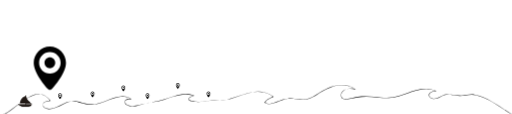
t = 0.00 s
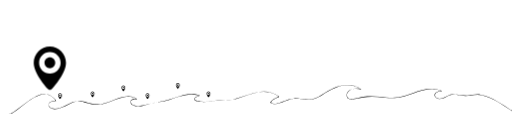
t = 2.00 s
t = 3.00 s: frame unchanged from t = 2.00 s, image omitted
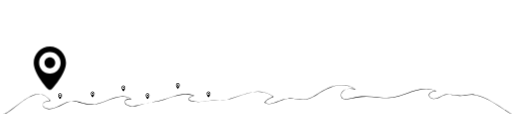
t = 5.00 s
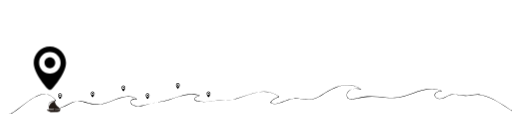
t = 7.00 s
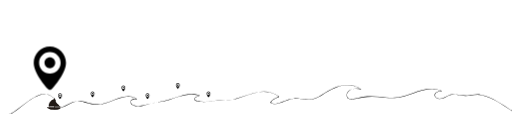
t = 8.00 s

The animated SVG that drew these frames (rendered in a browser with its animation timeline set to each time). Animation: 6 CSS @keyframes rules; frames cover the first 8.00 s, repeats indefinitely.

<?xml version="1.0" encoding="utf-8"?>
<!-- Generator: Adobe Illustrator 16.0.0, SVG Export Plug-In . SVG Version: 6.00 Build 0)  -->
<!DOCTYPE svg PUBLIC "-//W3C//DTD SVG 1.1//EN" "http://www.w3.org/Graphics/SVG/1.1/DTD/svg11.dtd">
<svg version="1.1" id="Layer_1" xmlns="http://www.w3.org/2000/svg" xmlns:xlink="http://www.w3.org/1999/xlink" x="0px" y="0px"
	 width="3564px" height="792px" viewBox="0 0 3564 792" enable-background="new 0 0 3564 792" xml:space="preserve">
	 
	  
	   	  <defs>
		<style>
			#wave{				
				animation-name: waveBalance;
				animation-duration: 5s;
				animation-iteration-count: infinite;
				transform-origin: 50%;
				stroke-dasharray: 1000;
				stroke-dashoffset: 1000;
			}
			
			#boat{				
				animation-name: boatSinking;
				animation-duration: 200s;
				animation-iteration-count: infinite;
				transform-origin: 50%;
				stroke-dasharray: 1000;
				stroke-dashoffset: 1000;
			}
			
			#point1{				
				animation-name: pointBalance;
				animation-duration: 1s;
				animation-iteration-count: infinite;
				transform-origin: 50%;
				stroke-dasharray: 1000;
				stroke-dashoffset: 1000;
			}
			
			#point2{				
				animation-name: pointBalance2;
				animation-duration: 2s;
				animation-iteration-count: infinite;
				transform-origin: 50%;
				stroke-dasharray: 1000;
				stroke-dashoffset: 1000;
			}
			
		
			@-webkit-keyframes draw {
			  100% {
				stroke-dashoffset: 0;
			  }
			}
			@-moz-keyframes draw {
			  100% {
				stroke-dashoffset: 0;
			  }
			}
			@-o-keyframes draw {
			  100% {
				stroke-dashoffset: 0;
			  }
			}
			@-ms-keyframes draw {
			  100% {
				stroke-dashoffset: 0;
			  }
			}
			@keyframes draw {
			  100% {
				stroke-dashoffset: 0;
			  }
			}


			@-webkit-keyframes waveBalance { 
				0% { -webkit-transform: translateX(10px) translateY(10px); } 
			    10% { -webkit-transform: translateX(20px) translateY(20px);} 
			    20% { -webkit-transform:  translateX(30px) translateY(10px);} 
			    30% { -webkit-transform: translateX(40px) translateY(20px);} 
			    40% { -webkit-transform: translateX(50px) translateY(10px);} 
			    50% { -webkit-transform: translateX(60px) translateY(20px);} 
			    60% { -webkit-transform: translateX(50px) translateY(10px);} 
			    70% { -webkit-transform: translateX(40px) translateY(20px);}
				80% { -webkit-transform: translateX(30px) translateY(10px);}
				90% { -webkit-transform: translateX(20px) translateY(20px);}
				100% { -webkit-transform: translateX(10px) translateY(10px);}
			}
			
			@-webkit-keyframes boatSinking { 
				0% { -webkit-transform: translateX(100px) translateY(10px) rotate(0deg); } 
				2% { -webkit-transform: translateX(200px) translateY(20px) rotate(-15deg); } 
			    4% { -webkit-transform: translateX(300px) translateY(30px) rotate(0deg);} 
			    6% { -webkit-transform:  translateX(400px) translateY(40px) rotate(15deg);} 
			    8% { -webkit-transform: translateX(500px) translateY(30px) rotate(0deg);} 
			    10% { -webkit-transform: translateX(600px) translateY(20px) rotate(-15deg);} 
			    12% { -webkit-transform: translateX(700px) translateY(10px) rotate(0deg);} 
			    14% { -webkit-transform: translateX(800px) translateY(20px) rotate(15deg);} 
			    16% { -webkit-transform: translateX(900px) translateY(30px) rotate(0deg);}
				18% { -webkit-transform: translateX(1000px) translateY(40px) rotate(-15deg);}
				20% { -webkit-transform: translateX(1100px) translateY(30px) rotate(0deg);}
				22% { -webkit-transform: translateX(1200px) translateY(20px) rotate(15deg);}
				24% { -webkit-transform: translateX(1300px) translateY(10px) rotate(0deg); } 
			    26% { -webkit-transform: translateX(1400px) translateY(20px) rotate(-15deg);} 
			    28% { -webkit-transform:  translateX(1500px) translateY(30px) rotate(0deg);} 
			    30% { -webkit-transform: translateX(1600px) translateY(40px) rotate(15deg);} 
			    32% { -webkit-transform: translateX(1700px) translateY(30px) rotate(0deg);} 
			    34% { -webkit-transform: translateX(1800px) translateY(20px) rotate(-15deg);} 
			    36% { -webkit-transform: translateX(1900px) translateY(10px) rotate(0deg);} 
			    38% { -webkit-transform: translateX(2000px) translateY(20px) rotate(15deg);}
				40% { -webkit-transform: translateX(2100px) translateY(30px) rotate(0deg);}
				42% { -webkit-transform: translateX(2200px) translateY(40px) rotate(-15deg);}
				44% { -webkit-transform: translateX(2300px) translateY(30px) rotate(0deg); } 
			    46% { -webkit-transform: translateX(2400px) translateY(20px) rotate(15deg);} 
			    48% { -webkit-transform:  translateX(2500px) translateY(10px) rotate(0deg);} 
			    50% { -webkit-transform: translateX(2600px) translateY(20px) rotate(-15deg);} 
			    52% { -webkit-transform: translateX(2500px) translateY(30px) rotate(0deg);} 
			    54% { -webkit-transform: translateX(2400px) translateY(40px) rotate(15deg);} 
			    56% { -webkit-transform: translateX(2300px) translateY(30px) rotate(0deg);} 
			    58% { -webkit-transform: translateX(2200px) translateY(20px) rotate(-15deg);}
				60% { -webkit-transform: translateX(2100px) translateY(10px) rotate(0deg);}
				62% { -webkit-transform: translateX(2000px) translateY(20px) rotate(15deg);}
				64% { -webkit-transform: translateX(1900px) translateY(30px) rotate(0deg);}
				66% { -webkit-transform: translateX(1800px) translateY(40px) rotate(-15deg); } 
			    68% { -webkit-transform: translateX(1700px) translateY(30px) rotate(0deg);} 
			    70% { -webkit-transform:  translateX(1600px) translateY(20px) rotate(15deg);} 
			    72% { -webkit-transform: translateX(1500px) translateY(10px) rotate(0deg);} 
			    74% { -webkit-transform: translateX(1400px) translateY(20px) rotate(-15deg);} 
			    76% { -webkit-transform: translateX(1300px) translateY(30px) rotate(0deg);} 
			    78% { -webkit-transform: translateX(1200px) translateY(40px) rotate(15deg);} 
			    80% { -webkit-transform: translateX(1100px) translateY(30px) rotate(0deg);}
				82% { -webkit-transform: translateX(1000px) translateY(20px) rotate(-15deg);}
				84% { -webkit-transform: translateX(900px) translateY(10px) rotate(0deg);}
			    86% { -webkit-transform: translateX(800px) translateY(20px) rotate(15deg);} 
			    88% { -webkit-transform:  translateX(700px) translateY(30px) rotate(0deg);} 
			    90% { -webkit-transform: translateX(600px) translateY(40px) rotate(-15deg);} 
			    92% { -webkit-transform: translateX(500px) translateY(30px) rotate(0deg);} 
			    94% { -webkit-transform: translateX(400px) translateY(20px) rotate(15deg);} 
			    96% { -webkit-transform: translateX(300px) translateY(10px) rotate(0deg);} 
			    98% { -webkit-transform: translateX(200px) translateY(20px) rotate(-15deg);}
				100% { -webkit-transform: translateX(100px) translateY(30px) rotate(0deg);}
			}
			
			@-webkit-keyframes pointBalance { 
				0% { -webkit-transform:  translateY(10px); } 
				50% { -webkit-transform: translateY(50px);}
				100% { -webkit-transform: translateY(10px);}
			}

			@-webkit-keyframes pointBalance2 { 
				0% { -webkit-transform:  translateY(-10px); } 
				50% { -webkit-transform: translateY(40px);}
				100% { -webkit-transform: translateY(-10px);}
			}
			
			
			
		</style>
	 </defs>
	 
	 
<g id="wave_1_">
	<g id="wave">
		<path d="M-48.332,799.795c45.901,10.885,92.415-26.452,126.612-51.791c47.375-35.104,94.075-78.792,151.305-97.028
			c26.264-8.369,53.397-6.713,76.985,8.053c6.533,4.09,12.281,9.285,17.737,14.688c3.977,3.936,17.104,15.352,6.066,15.986
			c-11.291,0.648-24.839,3.377-33.748,10.918c-12.842,10.87-12.021,26.289,0.335,37.193c21.075,18.599,56.174,10.592,79.369,1.981
			c19.039-7.065,37.261-15.3,55.263-24.706c17.623-9.208,34.905-18.373,54.902-20.896c23.19-2.927,45.774,5.161,67.666,11.475
			c22.368,6.449,45.17,11.081,68.449,12.191c45.611,2.176,87.071-17.942,128.687-33.643c21.781-8.217,43.766-15.659,66.68-19.989
			c12.838-2.426,25.793-2.864,38.781-1.884c7.333,0.554,14.273,2.376,21.267,4.441c2.515,0.743,18.119,10.301,20.599,10.38
			c-15.378-0.496-44.829,3.914-40.456,25.674c4.721,23.496,41.46,27.125,59.617,26.23c20.769-1.024,41.759-7.719,61.703-13.144
			c26.622-7.241,52.936-13.657,80.513-16.088c46.152-4.068,89.601-22.604,133.255-36.779
			c43.927-14.264,89.388-23.284,134.912-11.078c12.297,3.298,1.795,4.637-3.849,7.154c-5.521,2.464-11.501,4.96-16.163,8.926
			c-4.123,3.509-7.727,7.601-5.699,13.238c5.013,13.944,34.966,15.563,46.493,16.884c34.582,3.963,67.396-5.713,101.802-7.095
			c48.847-1.962,95.229,1.297,142.74-12.828c41.879-12.45,82.253-29.354,124.567-40.449c47.334-12.411,96.668-14.888,141.942,6.033
			c9.299,4.297,17.88,9.98,26.211,15.885c4.98,3.53-14.229,10.125-16.619,11.263c-15.215,7.233-29.215,16.835-38.671,30.967
			c-0.385,0.574-0.105,1.373,0.448,1.71c32.621,19.856,69.386,3.354,101.412-9.591c20.229-8.177,40.591-16.271,62.534-18.104
			c22.43-1.872,45.835,2.711,67.938,5.853c36.62,5.204,68.149,0.902,101.458-15.639c20.313-10.088,38.903-24.008,58.439-35.532
			c23.096-13.624,47.097-25.644,72.197-35.111c50.295-18.973,104.326-21.241,152.176,5.566c5.024,2.815,8.804,6.144,14.374,7.625
			c-2.749-0.73-5.57-1.188-8.371-1.668c-5.604-0.959-11.296-1.338-16.966-1.604c-14.786-0.695-29.802,1.161-43.786,6.026
			c-22.813,7.936-35.585,29.988-27.6,53.491c7.435,21.877,38.837,16.509,55.718,13.313c40.547-7.679,78.388-17.279,120.291-16.529
			c52.088,0.934,103.569,10.784,155.774,10c91.354-1.373,170.249-64.154,262.714-62.837c12.604,0.179,25.046,2.261,37.259,5.231
			c5.468,1.33,10.771,3.234,16.056,5.134c9.373,3.367,5.778,1.81-0.037,2.946c-12.325,2.409-31.877,7.896-36.873,21.429
			c-4.17,11.294,1.477,21.517,11.291,28c13.346,8.815,26.928,8.258,41.846,3.786c18.055-5.413,34.222-16.214,51.584-23.367
			c25.93-10.683,55.455-1.985,81.895,2.228c20.858,3.323,42.728,2.619,63.564-0.595c29.359-4.526,54.55-7.23,83.715-0.344
			c111.195,26.26,195.074,116.348,297.396,162.292c1.457,0.655,2.729-1.499,1.262-2.158
			c-107.008-48.049-194.508-143.358-312.745-165.681c-30.263-5.714-58.922,3.354-89.043,5.353
			c-35.555,2.356-69.218-9.142-104.53-8.35c-21.855,0.491-41.729,14.334-60.943,23.178c-15.623,7.191-32.727,12.047-48.993,3.974
			c-18.64-9.25-18.713-27.699-2.658-38.838c9.771-6.776,22.728-8.836,34.283-9.307c1.135-0.046,1.846-1.792,0.631-2.329
			c-66.259-29.332-134.474-8.506-199.194,14.491c-34.038,12.095-67.986,24.843-103.742,30.879
			c-41.367,6.984-85.221,0.068-126.593-3.906c-38.397-3.689-76.573-5.729-114.873,0.067c-26.211,3.967-51.577,13.046-78.003,15.444
			c-14.81,1.344-30.313-1.446-35.66-17.178c-5.798-17.063,3.508-34.179,17.771-43.122c21.828-13.688,55.279-12.792,79.333-6.393
			c1.441,0.384,2.072-1.484,0.963-2.284c-51.828-37.395-111.443-37.236-169.944-16.377c-28.981,10.335-56.214,25.372-82.524,41.15
			c-30.4,18.229-58.428,38.797-93.967,45.88c-25.438,5.069-51.48-0.528-76.732-3.908c-29.698-3.975-56.447-3.668-84.919,6.004
			c-28.556,9.699-55.522,24.897-85.918,28.205c-7.292,0.794-14.609-0.042-21.733-1.612c-15.664-3.455-13.341-10.764-3.449-19.748
			c13.018-11.821,30.846-18.834,46.891-25.31c1.056-0.426,1.195-1.6,0.299-2.284c-103.425-78.973-217.524-3.069-325.279,21.143
			c-33.836,7.603-69.18,5.456-103.586,5.669c-27.859,0.173-54.221,6.325-81.699,8.23c-19.748,1.371-40.392-0.474-59.452-5.795
			c-6.466-1.805-22.195-6.854-17.138-16.372c5.555-10.447,25.021-15.188,34.855-18.591c1.193-0.413,1.183-1.993,0-2.41
			c-97.129-34.29-185.572,34.42-280.333,43.955c-49.843,5.017-97.229,27.013-147.075,29.47
			c-17.917,0.885-40.958-4.306-50.837-20.827c-14.049-23.494,29.633-26.538,41.912-26.143c1.313,0.042,1.612-1.673,0.631-2.329
			c-56.571-37.864-123.193-6.948-179.981,14.07c-34.041,12.6-65.063,24.514-102.037,23.778
			c-37.933-0.754-72.151-16.522-108.968-22.734c-21.355-3.604-41.342,0.238-60.886,8.95c-29.45,13.126-56.559,29.234-87.437,39.441
			c-22.253,7.356-57.229,10.482-72.664-11.676c-19.342-27.768,31.343-37.205,47.34-37.502c0.865-0.016,1.667-1.082,1.079-1.881
			c-20.412-27.746-47.501-47.648-83.084-46.664c-36.691,1.016-71.272,22.797-100.624,42.73
			c-35.494,24.105-68.21,52.03-103.488,76.442C25.42,782.162-11.37,805.987-47.666,797.381
			C-49.235,797.013-49.9,799.423-48.332,799.795L-48.332,799.795z"/>
	</g>
</g>
<path id="point1" fill="#010101" d="M347.092,313.496c-61.987,0-112.26,50.513-112.26,112.771
	c0,72.427,80.843,162.82,93.551,176.646c5.25,5.723,9.656,11.304,18.709,11.304s13.451-5.581,18.713-11.304
	c12.718-13.826,93.548-104.221,93.548-176.646C459.353,364.009,409.07,313.496,347.092,313.496z M347.092,501.446
	c-41.331,0-74.839-33.665-74.839-75.18c0-41.521,33.509-75.179,74.839-75.179s74.843,33.658,74.843,75.179
	C421.935,467.781,388.422,501.446,347.092,501.446z M347.092,388.675c-20.657,0-37.417,16.849-37.417,37.593
	c0,20.745,16.761,37.586,37.417,37.586c20.648,0,37.421-16.841,37.421-37.586C384.513,405.523,367.74,388.675,347.092,388.675z"/>
<path fill="#010101" d="M418.157,648.632c-7.179,0-13,6.594-13,14.721c0,9.454,9.361,21.255,10.833,23.06
	c0.607,0.747,1.118,1.476,2.167,1.476s1.558-0.729,2.167-1.476c1.473-1.805,10.833-13.604,10.833-23.06
	C431.157,655.226,425.334,648.632,418.157,648.632z M418.157,673.166c-4.786,0-8.667-4.396-8.667-9.813
	c0-5.42,3.88-9.813,8.667-9.813s8.667,4.394,8.667,9.813C426.824,668.771,422.943,673.166,418.157,673.166z M418.157,658.445
	c-2.393,0-4.333,2.198-4.333,4.906s1.94,4.906,4.333,4.906c2.391,0,4.333-2.198,4.333-4.906S420.548,658.445,418.157,658.445z"/>
<path fill="#010101" d="M644.646,636.633c-7.179,0-13,6.594-13,14.722c0,9.453,9.361,21.254,10.832,23.059
	c0.608,0.747,1.118,1.476,2.168,1.476c1.049,0,1.558-0.729,2.166-1.476c1.474-1.805,10.834-13.604,10.834-23.059
	C657.646,643.227,651.823,636.633,644.646,636.633z M644.646,661.167c-4.786,0-8.668-4.395-8.668-9.813
	c0-5.421,3.881-9.813,8.668-9.813c4.786,0,8.666,4.394,8.666,9.813C653.313,656.772,649.432,661.167,644.646,661.167z
	 M644.646,646.446c-2.393,0-4.334,2.198-4.334,4.906s1.941,4.906,4.334,4.906c2.391,0,4.332-2.198,4.332-4.906
	S647.037,646.446,644.646,646.446z"/>
<path fill="#010101" d="M859.135,594.591c-7.178,0-13,6.594-13,14.721c0,9.454,9.362,21.255,10.833,23.06
	c0.608,0.747,1.118,1.476,2.167,1.476s1.559-0.729,2.167-1.476c1.474-1.805,10.833-13.604,10.833-23.06
	C872.135,601.185,866.313,594.591,859.135,594.591z M859.135,619.125c-4.786,0-8.667-4.396-8.667-9.813
	c0-5.42,3.88-9.813,8.667-9.813s8.667,4.394,8.667,9.813C867.802,614.729,863.921,619.125,859.135,619.125z M859.135,604.404
	c-2.392,0-4.333,2.198-4.333,4.906s1.941,4.906,4.333,4.906s4.333-2.198,4.333-4.906S861.526,604.404,859.135,604.404z"/>
<path fill="#010101" d="M1027.126,648.632c-7.178,0-13,6.594-13,14.721c0,9.454,9.362,21.255,10.833,23.06
	c0.608,0.747,1.118,1.476,2.167,1.476s1.558-0.729,2.167-1.476c1.473-1.805,10.833-13.604,10.833-23.06
	C1040.126,655.226,1034.303,648.632,1027.126,648.632z M1027.126,673.166c-4.786,0-8.667-4.396-8.667-9.813
	c0-5.42,3.88-9.813,8.667-9.813s8.667,4.394,8.667,9.813C1035.793,668.771,1031.912,673.166,1027.126,673.166z M1027.126,658.445
	c-2.392,0-4.333,2.198-4.333,4.906s1.941,4.906,4.333,4.906c2.391,0,4.333-2.198,4.333-4.906S1029.517,658.445,1027.126,658.445z"/>
<path fill="#010101" d="M1451.605,636.633c-7.179,0-13,6.594-13,14.722c0,9.453,9.361,21.254,10.832,23.059
	c0.608,0.747,1.118,1.476,2.168,1.476c1.049,0,1.558-0.729,2.166-1.476c1.474-1.805,10.834-13.604,10.834-23.059
	C1464.605,643.227,1458.782,636.633,1451.605,636.633z M1451.605,661.167c-4.786,0-8.668-4.395-8.668-9.813
	c0-5.421,3.881-9.813,8.668-9.813c4.786,0,8.666,4.394,8.666,9.813C1460.271,656.772,1456.391,661.167,1451.605,661.167z
	 M1451.605,646.446c-2.393,0-4.334,2.198-4.334,4.906s1.941,4.906,4.334,4.906c2.391,0,4.332-2.198,4.332-4.906
	S1453.996,646.446,1451.605,646.446z"/>
<path fill="#010101" d="M1238.045,577.591c-7.178,0-13,6.594-13,14.721c0,9.454,9.362,21.255,10.833,23.06
	c0.608,0.747,1.118,1.476,2.167,1.476s1.559-0.729,2.167-1.476c1.474-1.805,10.833-13.604,10.833-23.06
	C1251.045,584.185,1245.222,577.591,1238.045,577.591z M1238.045,602.125c-4.786,0-8.667-4.396-8.667-9.813
	c0-5.42,3.88-9.813,8.667-9.813s8.667,4.394,8.667,9.813C1246.712,597.729,1242.831,602.125,1238.045,602.125z M1238.045,587.404
	c-2.392,0-4.333,2.198-4.333,4.906s1.941,4.906,4.333,4.906c2.391,0,4.333-2.198,4.333-4.906S1240.436,587.404,1238.045,587.404z"/>
<path id="boat" fill="#211915" d="M121.213,716.737c-0.528-0.712-1.417-1.139-2.367-1.139H83.2v-3.021h34.235
	c1.573,0,2.85-1.15,2.85-2.571c0-1.419-1.276-2.57-2.85-2.57H83.2v-0.977h26.51c1.195,0,2.264-0.674,2.675-1.687
	c0.412-1.012,0.079-2.148-0.832-2.847l-1.335-1.02c-0.521-0.398-1.025-0.809-1.534-1.217c0.104-0.236,0.175-0.486,0.238-0.738
	c-1.137-0.38-2.164-1.174-2.938-2.228c-2.059-1.634-3.983-3.467-5.831-5.463c-0.383-0.199-0.759-0.417-1.125-0.656
	c-5.321-5.896-9.654-12.465-12.878-19.522c-0.043-0.104-0.091-0.202-0.14-0.299c-1.061-2.35-2-4.752-2.81-7.203v-0.43
	c-0.151-0.293-0.284-0.608-0.389-0.956c-0.456-1.512-0.688-3.009-0.768-4.499c-0.597-1.996-1-4.063-1.208-6.059
	c-0.159-0.024-0.319-0.044-0.485-0.044c-1.574,0-2.85,1.151-2.85,2.57v3.771c-22.538,7.228-37.622,26.456-37.622,48.092v2.438
	c0,1.42,1.275,2.571,2.849,2.571H77.5v4.563H30.28c-1.296,0-2.43,0.789-2.757,1.923c-0.328,1.133,0.234,2.321,1.367,2.893
	l24.45,12.327c0.424,0.216,0.903,0.327,1.39,0.327h43.742c10.133,0,19.166-5.466,23.012-13.924
	C121.843,718.353,121.743,717.449,121.213,716.737z"/>
</svg>
